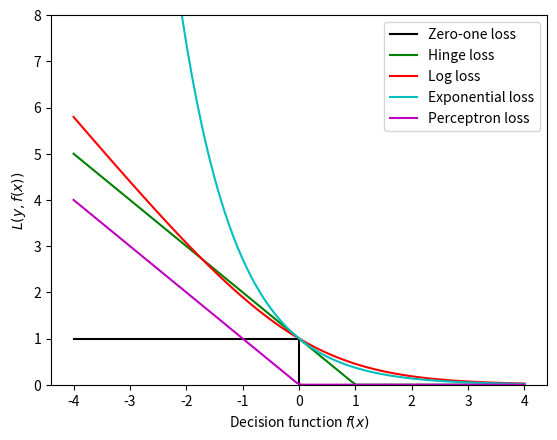

Write Python code to recreate this figure.
import numpy as np
import matplotlib.pyplot as plt

# 改自http://scikit-learn.org/stable/auto_examples/linear_model/plot_sgd_loss_functions.html
'''
不同的损失函数有不同的优缺点：
1、**0-1损失函数(zero-one loss)**非常好理解，直接对应分类问题中判断错的个数。但是比较尴尬的是它是一个非凸函数，这意味着其实不是那么实用。
2、hinge loss(SVM中使用到的)的健壮性相对较高(对于异常点/噪声不敏感)。但是它没有那么好的概率解释。
3、**log损失函数(log-loss)**的结果能非常好地表征概率分布。因此在很多场景，尤其是多分类场景下，如果我们需要知道结果属于每个类别的置信度，那这个损失函数很适合。缺点是它的健壮性没有那么强，相对hinge loss会对噪声敏感一些。
4、多项式损失函数(exponential loss)(AdaBoost中用到的)对离群点/噪声非常非常敏感。但是它的形式对于boosting算法简单而有效。
5、**感知损失(perceptron loss)**可以看做是hinge loss的一个变种。hinge loss对于判定边界附近的点(正确端)惩罚力度很高。而perceptron loss，只要样本的判定类别结果是正确的，它就是满意的，而不管其离判定边界的距离。优点是比hinge loss简单，缺点是因为不是max-margin boundary，所以得到模型的泛化能力没有hinge loss强。
'''
xmin, xmax = -4, 4
xx = np.linspace(xmin, xmax, 100)

plt.plot([xmin, 0, 0, xmax], [1, 1, 0, 0], 'k-',
         label="Zero-one loss")

plt.plot(xx, np.where(xx < 1, 1 - xx, 0), 'g-',
         label="Hinge loss")

plt.plot(xx, np.log2(1 + np.exp(-xx)), 'r-',
         label="Log loss")

plt.plot(xx, np.exp(-xx), 'c-',
         label="Exponential loss")

plt.plot(xx, -np.minimum(xx, 0), 'm-',
         label="Perceptron loss")

plt.ylim((0, 8))
plt.legend(loc="upper right")
plt.xlabel(r"Decision function $f(x)$")
plt.ylabel("$L(y, f(x))$")
plt.show()